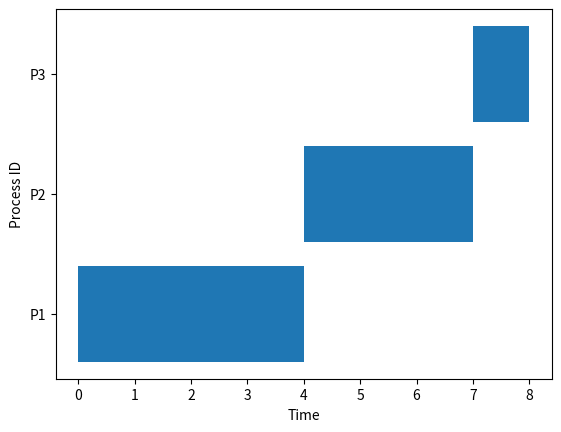

This chart was generated by the following Python code:
import matplotlib.pyplot as plt

class Process:
    def __init__(self, pid, arrival_time, burst_time):
        self.pid = pid
        self.arrival_time = arrival_time
        self.burst_time = burst_time
        self.completion_time = 0
        self.turnaround_time = 0
        self.waiting_time = 0

def fcfs(processes):
    # Sort processes by arrival time
    processes.sort(key=lambda x: x.arrival_time)
    current_time = 0
    gantt = []

    for process in processes:
        # Ensure the process starts no earlier than its arrival time
        if current_time < process.arrival_time:
            current_time = process.arrival_time
        start_time = current_time
        process.completion_time = current_time + process.burst_time
        process.turnaround_time = process.completion_time - process.arrival_time
        process.waiting_time = process.turnaround_time - process.burst_time
        gantt.append((process.pid, start_time, process.completion_time))
        current_time += process.burst_time

        print(f"Process {process.pid}: Completion Time = {process.completion_time}, "
              f"Turnaround Time = {process.turnaround_time}, Waiting Time = {process.waiting_time}")

    draw_gantt_chart(gantt)

def draw_gantt_chart(gantt):
    fig, gnt = plt.subplots()
    gnt.set_xlabel('Time')
    gnt.set_ylabel('Process ID')
    gnt.set_yticks([i + 1 for i in range(len(gantt))])  # Set y-ticks for process IDs
    gnt.set_yticklabels([f'P{g[0]}' for g in gantt])  # Label processes

    for idx, (pid, start, end) in enumerate(gantt):
        gnt.broken_barh([(start, end - start)], (idx + 0.6, 0.8), facecolors='tab:blue')

    plt.show()

# Example Usage
processes = [Process(1, 0, 4), Process(2, 1, 3), Process(3, 2, 1)]
fcfs(processes)
